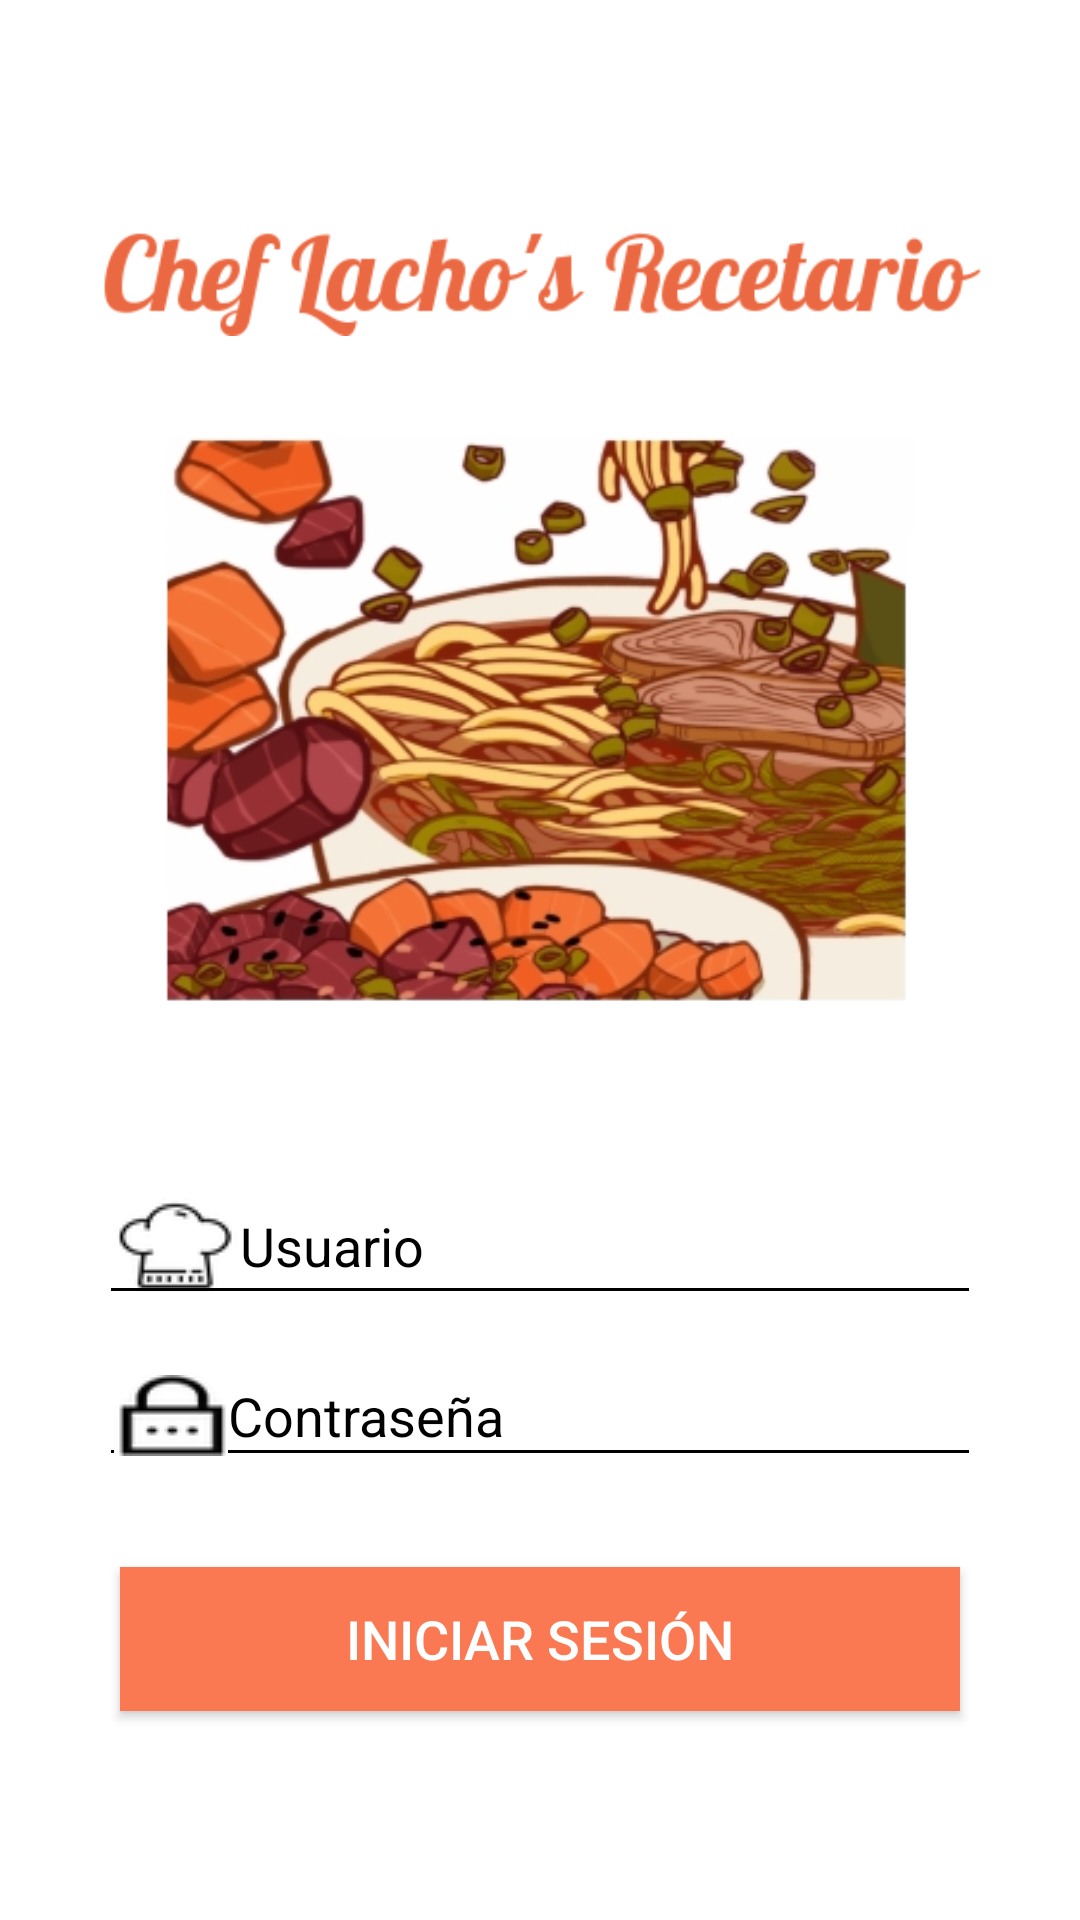

Here is an Android app screen rendered from its layout file. Give the layout XML and the strings, colors and styles it references.
<!-- AndroidManifest.xml: application theme SplashTheme -->
<!-- res/layout/activity_main.xml -->
<?xml version="1.0" encoding="utf-8"?>
<androidx.constraintlayout.widget.ConstraintLayout xmlns:android="http://schemas.android.com/apk/res/android"
    xmlns:app="http://schemas.android.com/apk/res-auto"
    xmlns:tools="http://schemas.android.com/tools"
    android:layout_width="match_parent"
    android:layout_height="match_parent"
    android:background="@android:color/white"
    tools:context=".MainActivity">

    <FrameLayout
        android:layout_width="match_parent"
        android:layout_height="match_parent"

        >

        <LinearLayout
            android:layout_width="match_parent"
            android:layout_height="match_parent"
            android:layout_marginLeft="25dp"
            android:layout_marginRight="25dp"
            android:gravity="center"
            android:orientation="vertical">
            <ImageView
                android:id="@+id/imageView2"
                android:layout_width="295dp"
                android:layout_height="50dp"
                android:layout_marginBottom="10dp"
                app:srcCompat="@drawable/lachofinal" />
            <ImageView
                android:id="@+id/imageView"
                android:layout_width="250dp"
                android:layout_height="220dp"
                android:layout_marginBottom="40dp"
                app:srcCompat="@drawable/recete" />

            <EditText
                android:id="@+id/edtUsuario"
                android:layout_width="match_parent"
                android:layout_height="wrap_content"
                android:layout_marginStart="8dp"
                android:layout_marginEnd="8dp"
                android:backgroundTint="@android:color/black"
                android:drawableLeft="@drawable/fixed"
                android:ems="10"
                android:hint="Usuario"
                android:textColor="@android:color/black"
                android:textColorHint="@android:color/black"
                android:inputType="textPersonName"
                android:paddingLeft="5dp" />

            <EditText
                android:id="@+id/edtPassword"
                android:layout_width="match_parent"
                android:layout_height="wrap_content"
                android:layout_marginStart="8dp"
                android:layout_marginTop="10dp"
                android:layout_marginEnd="8dp"
                android:backgroundTint="@android:color/black"
                android:drawableLeft="@drawable/maybe"
                android:ems="10"
                android:hint="Contraseña"
                android:textColor="@android:color/black"
                android:textColorHint="@android:color/black"
                android:inputType="textPassword"
                android:paddingLeft="5dp" />

            <Button
                android:id="@+id/btnLogin"
                android:layout_width="match_parent"
                android:layout_height="wrap_content"
                android:layout_marginLeft="15dp"
                android:layout_marginTop="30dp"
                android:layout_marginRight="15dp"
                android:background="#FA7952"
                android:text="Iniciar Sesión"
                android:textColor="#FFFFFF"

                android:textSize="18sp" />

        </LinearLayout>
    </FrameLayout>

</androidx.constraintlayout.widget.ConstraintLayout>
<!-- resources referenced by this layout -->
<resources>
  <!-- drawable fixed: png bitmap (drawable, 1061 bytes) -->
  <!-- drawable lachofinal: png bitmap (drawable, 9932 bytes) -->
  <!-- drawable maybe: png bitmap (drawable, 981 bytes) -->
  <!-- drawable recete: png bitmap (drawable, 140300 bytes) -->
  <style name="SplashTheme" parent="Theme.AppCompat.NoActionBar">
          <item name="android:windowBackground">@drawable/splash</item>
      </style>
  <!-- drawable splash (drawable) -->
  <?xml version="1.0" encoding="utf-8"?>
  <layer-list xmlns:android="http://schemas.android.com/apk/res/android"
      android:opacity="opaque">
      <item android:drawable="@color/colorPrimary"/>
  
      <item>
          <bitmap
              android:gravity="center"
  
              android:src="@drawable/logo2"/>
      </item>
  
  </layer-list>
  <color name="colorPrimary">#FA7952</color>
  <!-- drawable logo2: png bitmap (drawable, 66313 bytes) -->
</resources>
